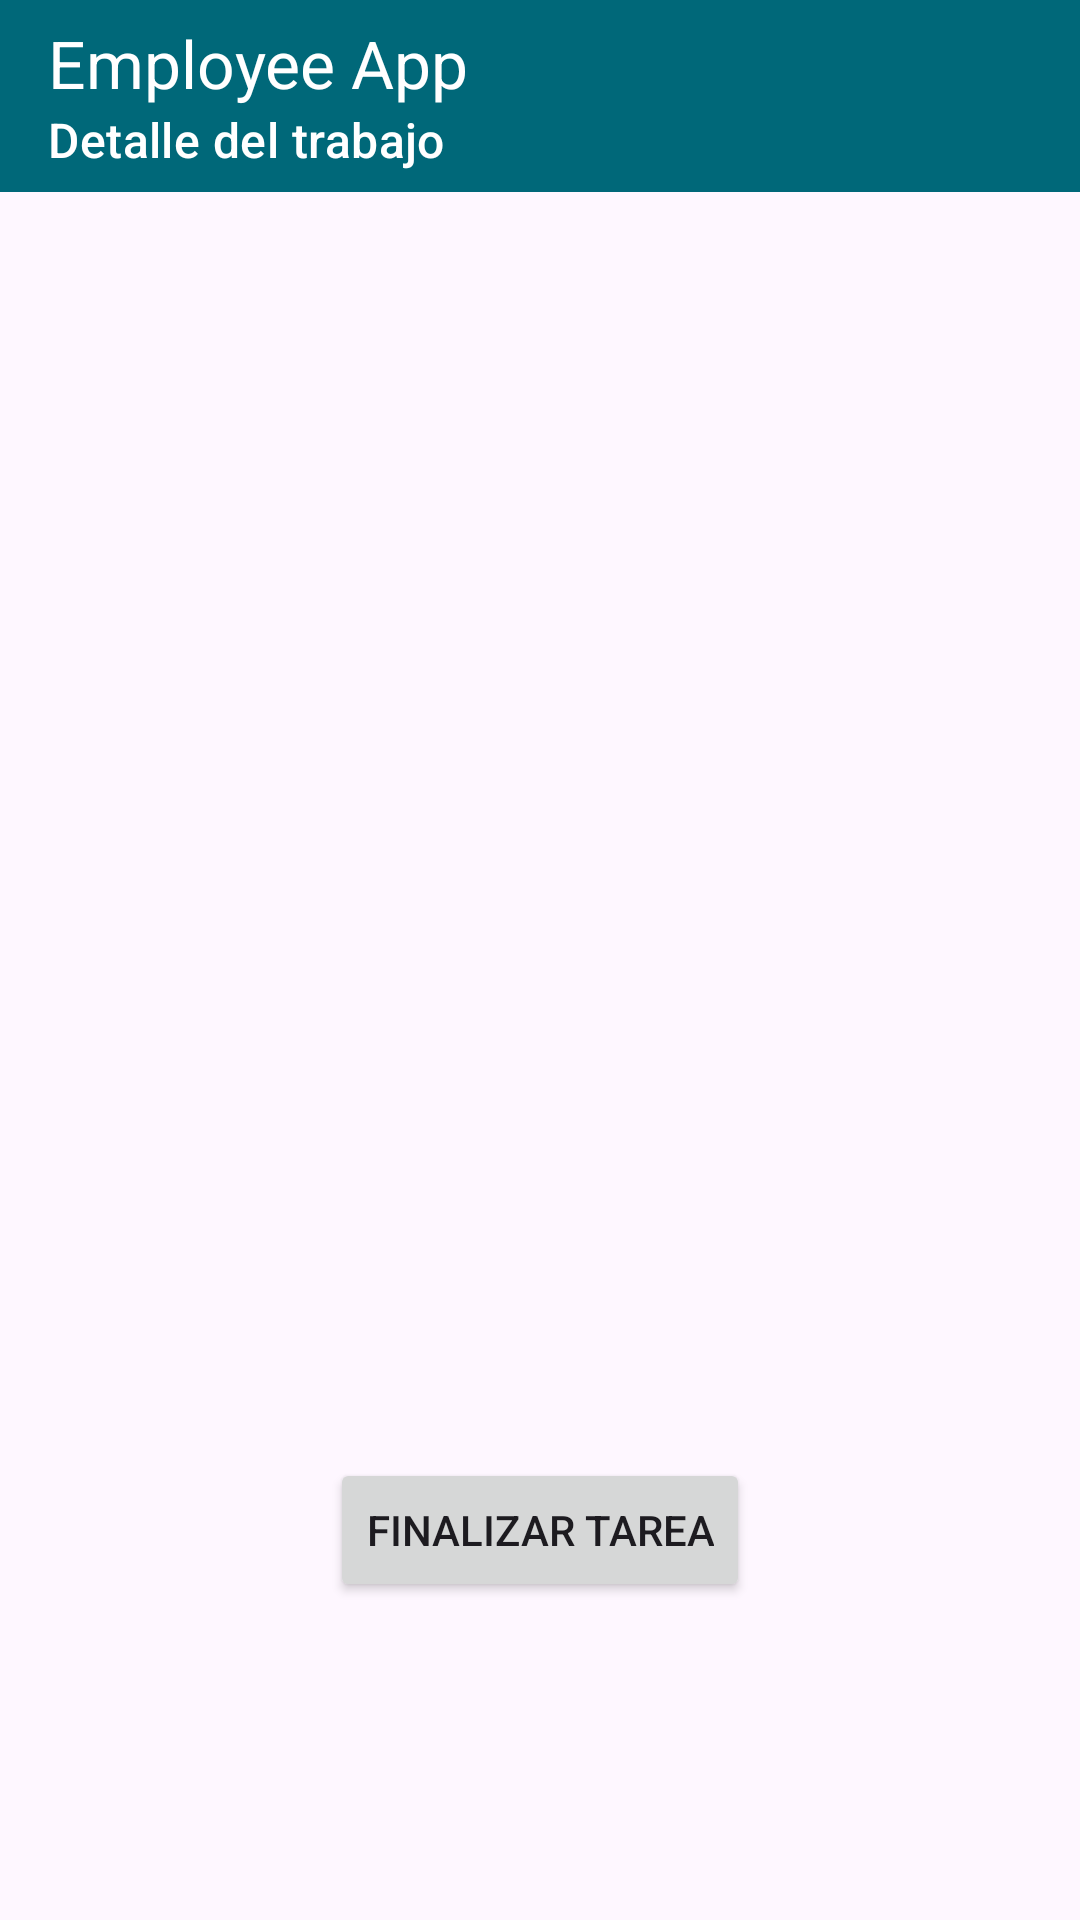

Produce the Android XML layout that renders to this screen, including the resource entries it uses.
<!-- AndroidManifest.xml: application theme Theme.EmployeeApp -->
<!-- res/layout/activity_trabajo_detail.xml -->
<?xml version="1.0" encoding="utf-8"?>
<androidx.coordinatorlayout.widget.CoordinatorLayout xmlns:android="http://schemas.android.com/apk/res/android"
    android:layout_width="match_parent"
    android:layout_height="match_parent"
    xmlns:app="http://schemas.android.com/apk/res-auto"
    xmlns:tools="http://schemas.android.com/tools">

    <com.google.android.material.appbar.AppBarLayout
        android:id="@+id/appBarLayout"
        android:layout_width="match_parent"
        android:layout_height="wrap_content"
        app:liftOnScroll="true">

        <com.google.android.material.appbar.MaterialToolbar
            android:id="@+id/mToolbar"
            android:layout_width="match_parent"
            android:layout_height="?attr/actionBarSize"
            android:background="?attr/colorPrimary"
            android:theme="@style/OverlayToolbar"
            app:subtitle="@string/detail_subtitle"
            app:subtitleCentered="false"
            app:subtitleTextColor="?attr/colorOnPrimary"
            app:title="@string/app_name"
            app:titleCentered="false"
            app:titleTextColor="?attr/colorOnPrimary" />
    </com.google.android.material.appbar.AppBarLayout>

    <androidx.constraintlayout.widget.ConstraintLayout
        android:layout_width="match_parent"
        android:layout_height="match_parent"
        android:layout_margin="4dp"
        android:orientation="vertical"
        android:padding="2dp"
        app:layout_behavior="@string/appbar_scrolling_view_behavior">

        <TextView
            android:id="@+id/tvDescripcion"
            android:layout_width="wrap_content"
            android:layout_height="wrap_content"
            android:layout_marginStart="16dp"
            android:layout_marginTop="32dp"
            android:textSize="20sp"
            android:textStyle="bold"
            app:layout_constraintStart_toStartOf="parent"
            app:layout_constraintTop_toTopOf="parent"
            tools:text="Descripción del trabajo" />

        <TextView
            android:id="@+id/tvCategoria"
            android:layout_width="wrap_content"
            android:layout_height="wrap_content"
            android:layout_marginStart="16dp"
            android:layout_marginTop="8dp"
            android:textSize="16sp"
            app:layout_constraintStart_toStartOf="parent"
            app:layout_constraintTop_toBottomOf="@+id/tvDescripcion"
            tools:text="Categoría" />

        <TextView
            android:id="@+id/tvCodTrabajo"
            android:layout_width="wrap_content"
            android:layout_height="wrap_content"
            android:layout_marginStart="16dp"
            android:textSize="12sp"
            app:layout_constraintBottom_toBottomOf="@+id/tvDescripcion"
            app:layout_constraintStart_toEndOf="@+id/tvDescripcion"
            app:layout_constraintTop_toTopOf="@+id/tvDescripcion"
            tools:text="(Cod: T000)" />

        <TextView
            android:id="@+id/tvFecIni"
            android:layout_width="wrap_content"
            android:layout_height="wrap_content"
            android:layout_marginStart="16dp"
            android:layout_marginTop="16dp"
            android:textSize="16sp"
            app:layout_constraintStart_toStartOf="parent"
            app:layout_constraintTop_toBottomOf="@+id/tvCategoria"
            tools:text="Fecha de inicio: 00/00/0000" />

        <TextView
            android:id="@+id/textView5"
            android:layout_width="wrap_content"
            android:layout_height="wrap_content"
            android:layout_marginStart="16dp"
            android:layout_marginTop="16dp"
            android:textSize="16sp"
            app:layout_constraintStart_toStartOf="parent"
            app:layout_constraintTop_toBottomOf="@+id/tvFecIni"
            tools:text="Prioridad: Urgente" />

        <Button
            android:id="@+id/btnFinalizar"
            android:layout_width="wrap_content"
            android:layout_height="wrap_content"
            android:layout_marginBottom="100dp"
            android:text="@string/txt_finalizar_tarea"
            app:layout_constraintBottom_toBottomOf="parent"
            app:layout_constraintEnd_toEndOf="parent"
            app:layout_constraintStart_toStartOf="parent" />
    </androidx.constraintlayout.widget.ConstraintLayout>

</androidx.coordinatorlayout.widget.CoordinatorLayout>
<!-- resources referenced by this layout -->
<resources>
  <string name="app_name">Employee App</string>
  <string name="detail_subtitle">Detalle del trabajo</string>
  <string name="txt_finalizar_tarea">Finalizar tarea</string>
  <style name="Theme.EmployeeApp" parent="Base.Theme.EmployeeApp" />
  <color name="md_theme_light_primary">#006879</color>
  <color name="md_theme_light_onPrimary">#FFFFFF</color>
  <color name="md_theme_light_primaryContainer">#A9EDFF</color>
  <color name="md_theme_light_onPrimaryContainer">#001F26</color>
  <color name="md_theme_light_secondary">#4B6268</color>
  <color name="md_theme_light_onSecondary">#FFFFFF</color>
  <color name="md_theme_light_secondaryContainer">#CEE7EE</color>
  <color name="md_theme_light_onSecondaryContainer">#061F24</color>
  <color name="md_theme_light_tertiary">#565D7E</color>
  <color name="md_theme_light_onTertiary">#FFFFFF</color>
  <color name="md_theme_light_tertiaryContainer">#DDE1FF</color>
  <color name="md_theme_light_onTertiaryContainer">#121A37</color>
  <color name="md_theme_light_error">#BA1A1A</color>
  <color name="md_theme_light_errorContainer">#FFDAD6</color>
  <color name="md_theme_light_onError">#FFFFFF</color>
  <color name="md_theme_light_onErrorContainer">#410002</color>
  <color name="md_theme_light_background">#FBFCFD</color>
  <color name="md_theme_light_onBackground">#191C1D</color>
  <color name="md_theme_light_surface">#FBFCFD</color>
  <color name="md_theme_light_onSurface">#191C1D</color>
  <color name="md_theme_light_surfaceVariant">#DBE4E7</color>
  <color name="md_theme_light_onSurfaceVariant">#3F484B</color>
  <color name="md_theme_light_outline">#6F797B</color>
  <color name="md_theme_light_inverseOnSurface">#EFF1F2</color>
  <color name="md_theme_light_inverseSurface">#2E3132</color>
  <color name="md_theme_light_inversePrimary">#54D7F3</color>
  <style name="Base.Theme.EmployeeApp" parent="Theme.Material3.DayNight.NoActionBar">
          
          
          <item name="android:navigationBarColor">@color/md_theme_light_primary</item>
          <item name="android:statusBarColor">@color/md_theme_light_primary</item>
      </style>
</resources>
